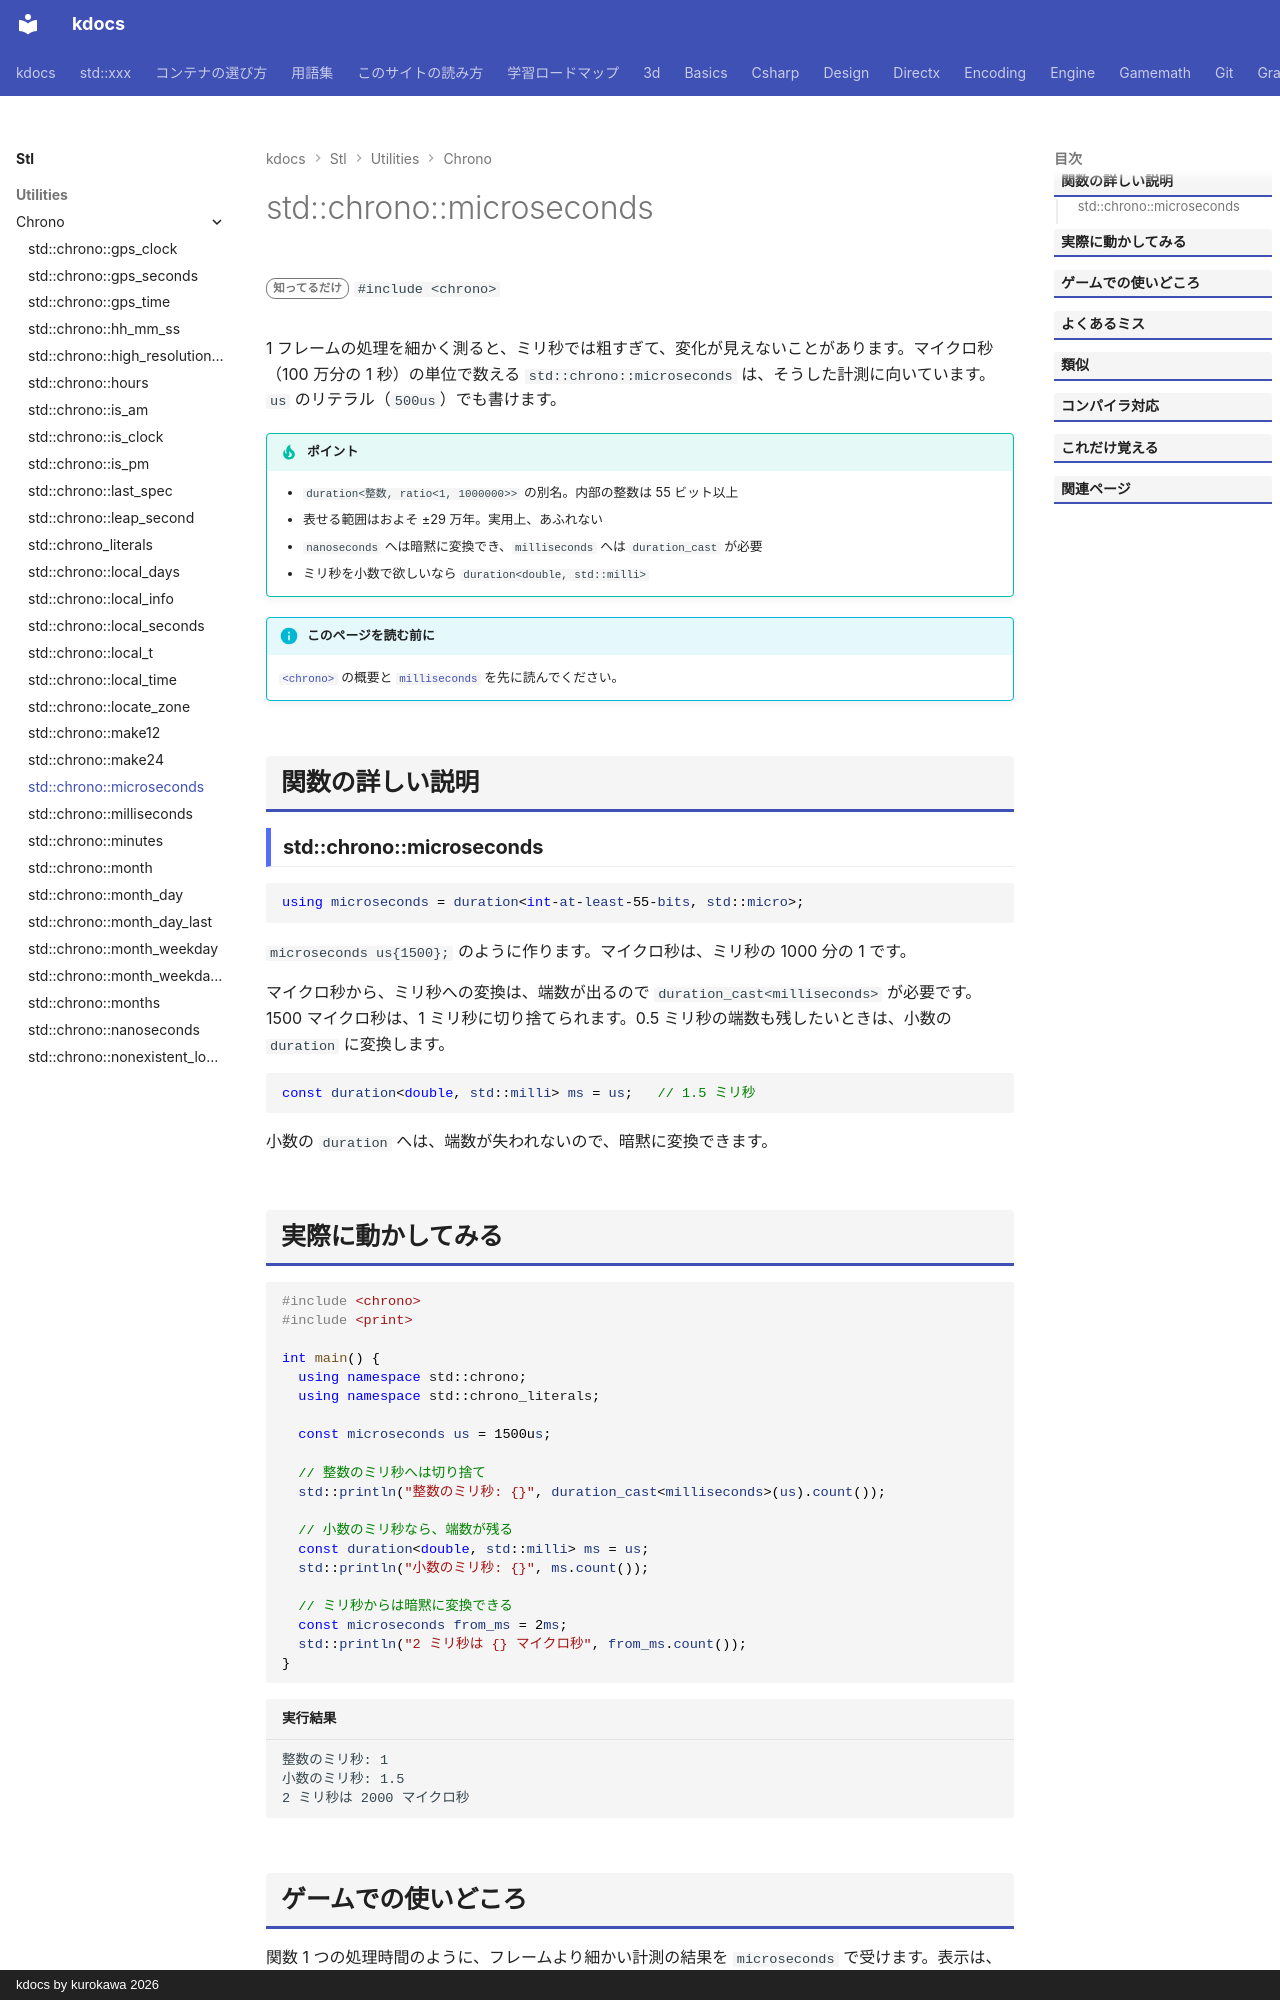

repository: qwzxdf/kdocs · page: stl/utilities/chrono/microseconds/index.html · generator: mkdocs · copyright: kdocs by kurokawa 2026

---
title: std::chrono::microseconds
summary: "マイクロ秒（100 万分の 1 秒）を数える duration の別名。"
order: 900
group: 時間（std::chrono）
tags:
  - ユーティリティ
---

# std::chrono::microseconds

<div class="page-badges" markdown>
<span class="rank rank-rare">知ってるだけ</span>
`#include <chrono>`
</div>

1 フレームの処理を細かく測ると、ミリ秒では粗すぎて、変化が見えないことがあります。マイクロ秒（100 万分の 1 秒）の単位で数える `std::chrono::microseconds` は、そうした計測に向いています。`us` のリテラル（`500us`）でも書けます。

!!! tip "ポイント"
    - `duration<整数, ratio<1, 1000000>>` の別名。内部の整数は 55 ビット以上
    - 表せる範囲はおよそ ±29 万年。実用上、あふれない
    - `nanoseconds` へは暗黙に変換でき、`milliseconds` へは `duration_cast` が必要
    - ミリ秒を小数で欲しいなら `duration<double, std::milli>`

!!! info "このページを読む前に"
    [`<chrono>`](../chrono.md) の概要と [`milliseconds`](milliseconds.md) を先に読んでください。

## 関数の詳しい説明

### std::chrono::microseconds {#microseconds}

```cpp
using microseconds = duration<int-at-least-55-bits, std::micro>;
```

`microseconds us{1500};` のように作ります。マイクロ秒は、ミリ秒の 1000 分の 1 です。

マイクロ秒から、ミリ秒への変換は、端数が出るので `duration_cast<milliseconds>` が必要です。1500 マイクロ秒は、1 ミリ秒に切り捨てられます。0.5 ミリ秒の端数も残したいときは、小数の `duration` に変換します。

```cpp
const duration<double, std::milli> ms = us;   // 1.5 ミリ秒
```

小数の `duration` へは、端数が失われないので、暗黙に変換できます。
